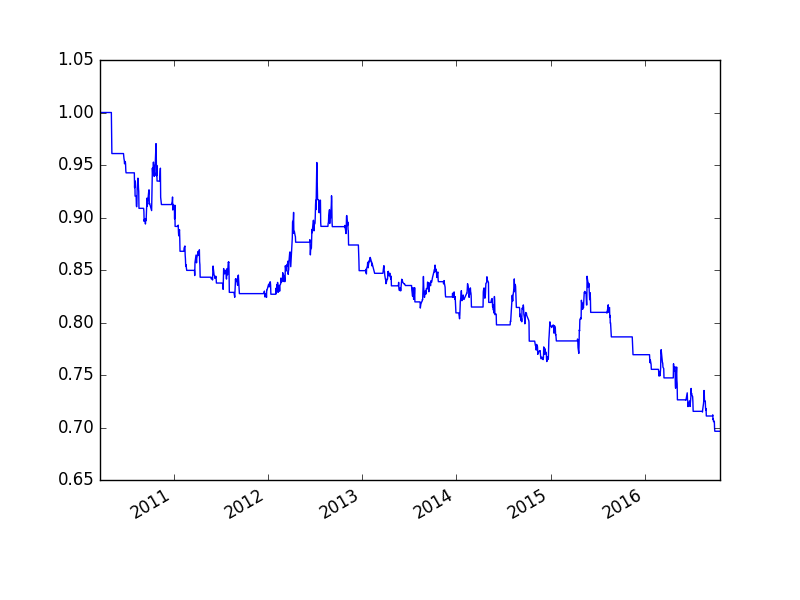

Values plotted in this chart, from the file beside it:
, cash, float_capital, net_value
2010-03-22, 100000000, 100000000, 1.0
2010-03-23, 100000000, 100000000, 1.0
2010-03-24, 100000000, 100000000, 1.0
2010-03-25, 100000000, 100000000, 1.0
2010-03-26, 100000000, 100000000, 1.0
2010-03-29, 100000000, 100000000, 1.0
2010-03-30, 100000000, 100000000, 1.0
2010-03-31, 100000000, 100000000, 1.0
2010-04-01, 100000000, 100000000, 1.0
2010-04-02, 100000000, 100000000, 1.0
2010-04-06, 100000000, 100000000, 1.0
2010-04-07, 100000000, 100000000, 1.0
2010-04-08, 100000000, 100000000, 1.0
2010-04-09, 100000000, 100000000, 1.0
2010-04-12, 100000000, 100000000, 1.0
2010-04-13, 100000000, 100000000, 1.0
2010-04-14, 100000000, 100000000, 1.0
2010-04-15, 100000000, 100000000, 1.0
2010-04-16, 100000000, 100000000, 1.0
2010-04-19, 100000000, 100000000, 1.0
2010-04-20, 100000000, 100000000, 1.0
2010-04-21, 100000000, 100000000, 1.0
2010-04-22, 100000000, 100000000, 1.0
2010-04-23, 100000000, 100000000, 1.0
2010-04-26, 100000000, 100000000, 1.0
2010-04-27, 100000000, 100000000, 1.0
2010-04-28, 100000000, 100000000, 1.0
2010-04-29, 100000000, 100000000, 1.0
2010-04-30, 100000000, 100000000, 1.0
2010-05-04, 100000000, 100000000, 1.0
2010-05-05, -34061966, 100000034, 1
2010-05-06, -34061966, 98334034, 0.9833
2010-05-07, 96090044, 96090044, 0.9609
2010-05-10, 96090044, 96090044, 0.9609
2010-05-11, 96090044, 96090044, 0.9609
2010-05-12, 96090044, 96090044, 0.9609
2010-05-13, 96090044, 96090044, 0.9609
2010-05-14, 96090044, 96090044, 0.9609
2010-05-17, 96090044, 96090044, 0.9609
2010-05-18, 96090044, 96090044, 0.9609
2010-05-19, 96090044, 96090044, 0.9609
2010-05-20, 96090044, 96090044, 0.9609
2010-05-21, 96090044, 96090044, 0.9609
2010-05-24, 96090044, 96090044, 0.9609
2010-05-25, 96090044, 96090044, 0.9609
2010-05-26, 96090044, 96090044, 0.9609
2010-05-27, 96090044, 96090044, 0.9609
2010-05-28, 96090044, 96090044, 0.9609
2010-05-31, 96090044, 96090044, 0.9609
2010-06-01, 96090044, 96090044, 0.9609
2010-06-02, 96090044, 96090044, 0.9609
2010-06-03, 96090044, 96090044, 0.9609
2010-06-04, 96090044, 96090044, 0.9609
2010-06-07, 96090044, 96090044, 0.9609
2010-06-08, 96090044, 96090044, 0.9609
2010-06-09, 96090044, 96090044, 0.9609
2010-06-10, 96090044, 96090044, 0.9609
2010-06-11, 96090044, 96090044, 0.9609
2010-06-17, 96090044, 96090044, 0.9609
2010-06-18, 96090044, 96090044, 0.9609
... 1,537 more rows
